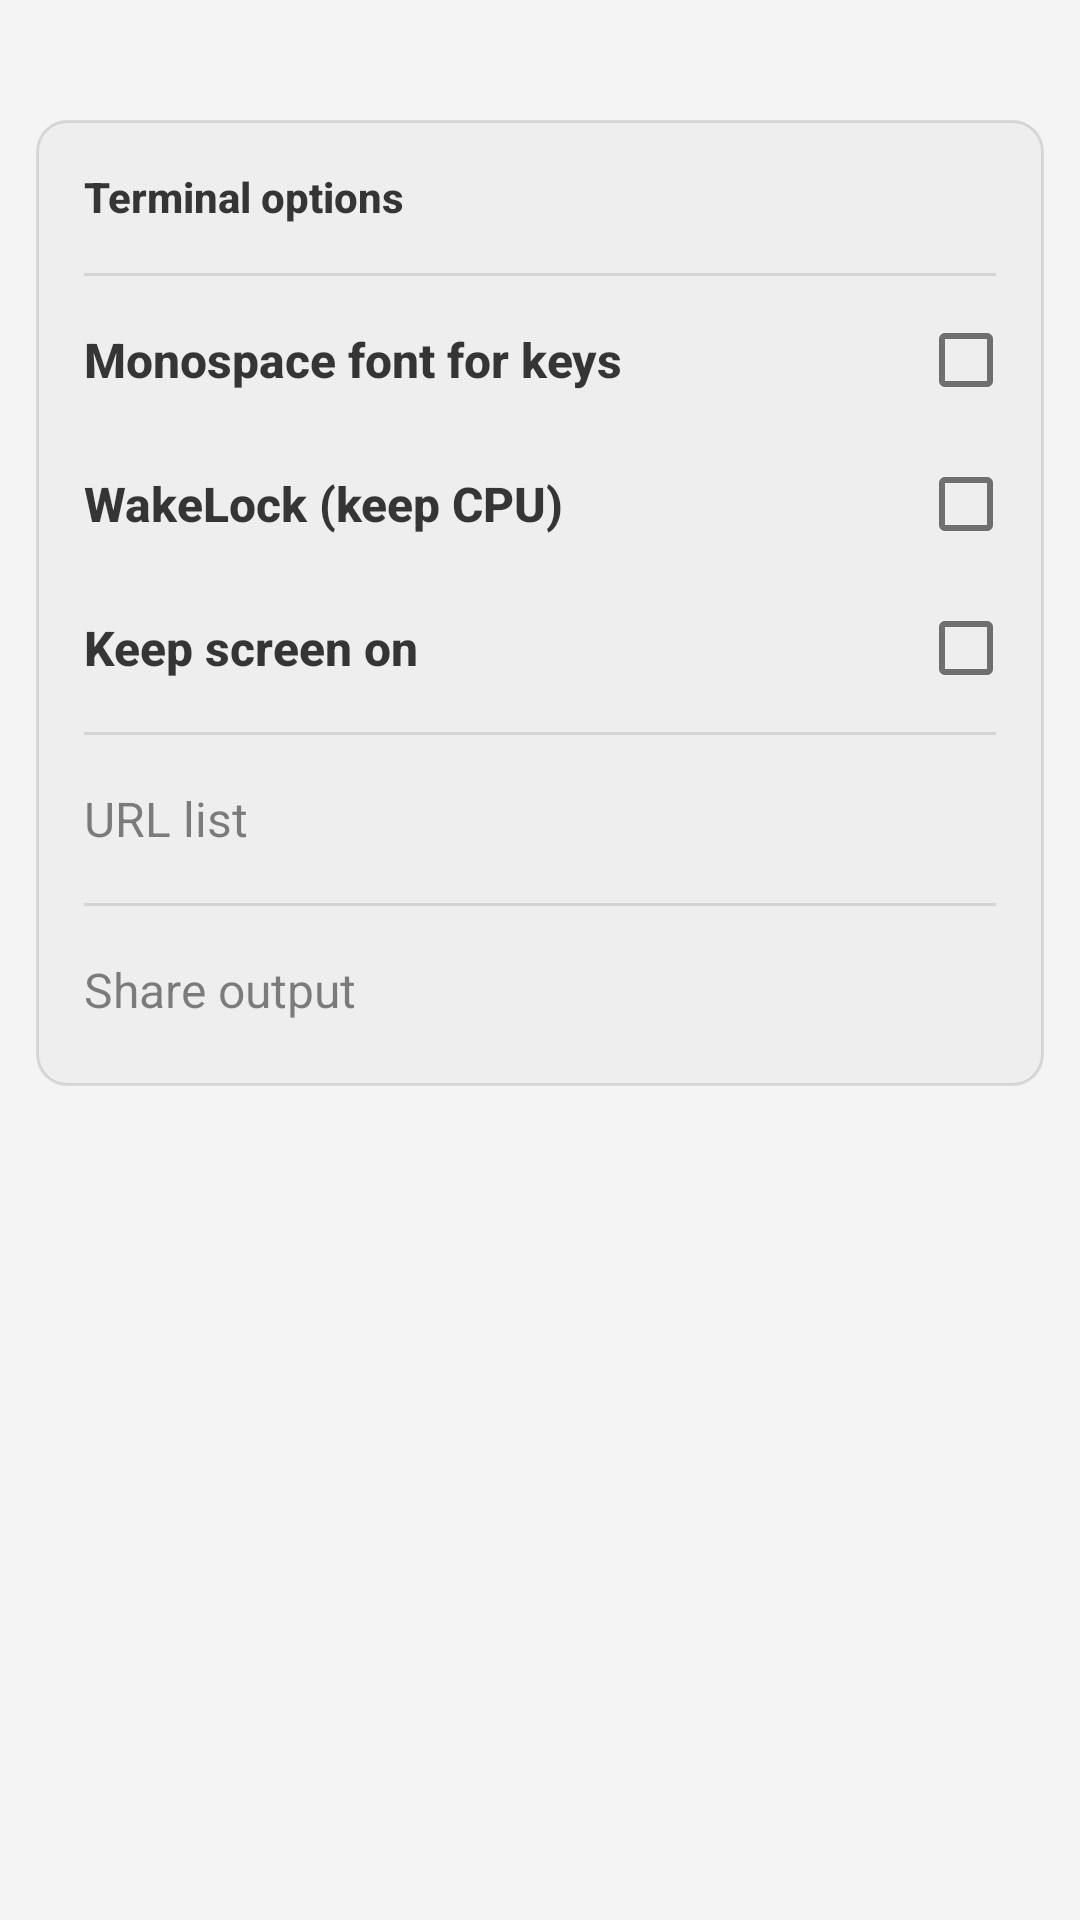

Android layout source for this screen:
<!-- AndroidManifest.xml: application theme AppTheme -->
<!-- res/layout/dialog_terminal_more.xml -->
<?xml version="1.0" encoding="utf-8"?>
<LinearLayout xmlns:android="http://schemas.android.com/apk/res/android"
    style="@style/dialogRootSmall"
    android:layout_width="match_parent"
    android:layout_height="match_parent"
    android:orientation="vertical">

    <LinearLayout
        android:layout_width="match_parent"
        android:layout_height="wrap_content"
        android:layout_marginBottom="8dp"
        android:alpha="0.9"
        android:background="@drawable/krscript_item_ripple_kon"
        android:orientation="vertical"
        android:paddingBottom="8dp">

        <TextView
            style="@style/textTitle"
            android:layout_width="match_parent"
            android:layout_height="wrap_content"
            android:paddingStart="16dp"
            android:paddingTop="16dp"
            android:paddingEnd="16dp"
            android:paddingBottom="16dp"
            android:text="@string/terminal_more_title" />

        <View
            android:layout_width="match_parent"
            android:layout_height="1dp"
            android:layout_marginStart="16dp"
            android:layout_marginEnd="16dp"
            android:layout_marginBottom="4dp"
            android:background="?android:attr/listDivider" />

        <CheckBox
            android:id="@+id/terminal_more_mono"
            android:layout_width="match_parent"
            android:layout_height="wrap_content"
            android:button="@null"
            android:drawableEnd="?android:attr/listChoiceIndicatorMultiple"
            android:gravity="center_vertical"
            android:minHeight="48dp"
            android:paddingStart="16dp"
            android:paddingEnd="10dp"
            android:textSize="16sp"
            android:text="@string/terminal_mono_toolbar" />

        <CheckBox
            android:id="@+id/terminal_more_wakelock"
            android:layout_width="match_parent"
            android:layout_height="wrap_content"
            android:button="@null"
            android:drawableEnd="?android:attr/listChoiceIndicatorMultiple"
            android:gravity="center_vertical"
            android:minHeight="48dp"
            android:paddingStart="16dp"
            android:paddingEnd="10dp"
            android:textSize="16sp"
            android:text="@string/terminal_wakelock" />

        <CheckBox
            android:id="@+id/terminal_more_keep_screen"
            android:layout_width="match_parent"
            android:layout_height="wrap_content"
            android:button="@null"
            android:drawableEnd="?android:attr/listChoiceIndicatorMultiple"
            android:gravity="center_vertical"
            android:minHeight="48dp"
            android:paddingStart="16dp"
            android:paddingEnd="10dp"
            android:textSize="16sp"
            android:text="@string/terminal_keep_screen_on" />

        <View
            android:layout_width="match_parent"
            android:layout_height="1dp"
            android:layout_marginStart="16dp"
            android:layout_marginTop="4dp"
            android:layout_marginEnd="16dp"
            android:layout_marginBottom="4dp"
            android:background="?android:attr/listDivider" />

        <TextView
            android:id="@+id/terminal_more_urls"
            android:layout_width="match_parent"
            android:layout_height="wrap_content"
            android:background="?attr/selectableItemBackground"
            android:clickable="true"
            android:focusable="true"
            android:minHeight="48dp"
            android:gravity="center_vertical"
            android:paddingStart="16dp"
            android:paddingEnd="16dp"
            android:text="@string/terminal_url_list"
            android:textSize="16sp" />

        <View
            android:layout_width="match_parent"
            android:layout_height="1dp"
            android:layout_marginStart="16dp"
            android:layout_marginTop="4dp"
            android:layout_marginEnd="16dp"
            android:layout_marginBottom="4dp"
            android:background="?android:attr/listDivider" />

        <TextView
            android:id="@+id/terminal_more_share"
            android:layout_width="match_parent"
            android:layout_height="wrap_content"
            android:background="?attr/selectableItemBackground"
            android:clickable="true"
            android:focusable="true"
            android:minHeight="48dp"
            android:gravity="center_vertical"
            android:paddingStart="16dp"
            android:paddingEnd="16dp"
            android:text="@string/terminal_share"
            android:textSize="16sp" />
    </LinearLayout>
</LinearLayout>
<!-- resources referenced by this layout -->
<resources>
  <!-- drawable krscript_item_ripple_kon (drawable) -->
  <?xml version="1.0" encoding="utf-8"?>
  <shape xmlns:android="http://schemas.android.com/apk/res/android"
      android:shape="rectangle">
      <solid android:color="?attr/cardDialog" />
      <stroke
          android:width="1dp"
          android:color="?attr/colorPirm" />
      <corners android:radius="10dp" />
  </shape>
  <string name="terminal_keep_screen_on">Keep screen on</string>
  <string name="terminal_mono_toolbar">Monospace font for keys</string>
  <string name="terminal_more_title">Terminal options</string>
  <string name="terminal_share">Share output</string>
  <string name="terminal_url_list">URL list</string>
  <string name="terminal_wakelock">WakeLock (keep CPU)</string>
  <style name="dialogRootSmall">
          <item name="android:layout_width">match_parent</item>
          <item name="android:layout_height">match_parent</item>
          <item name="android:orientation">vertical</item>
          <item name="android:paddingTop">40dp</item>
          <item name="android:paddingBottom">16dp</item>
          <item name="android:paddingLeft">12dp</item>
          <item name="android:paddingRight">12dp</item>
      </style>
  <style name="textTitle" parent="@style/TextAppearance.AppCompat.Title">
          <item name="android:textColor">?android:attr/textColorPrimary</item>
          <item name="android:textStyle">bold</item>
          <item name="android:textSize">14dp</item>
          <item name="android:breakStrategy">simple</item>
      </style>
  <color name="colorPrimary">#64CDB6</color>
  <color name="colorPrimaryDark">#30C7B6</color>
  <color name="colorAccent">#0dbda2</color>
  <color name="colorParseDark">#20605f5f</color>
  <color name="colorPirmDark">#20000000</color>
  <color name="status_bg_light">@android:color/white</color>
  <style name="AppTheme.AppBarOverlay.Light" parent="ThemeOverlay.AppCompat.ActionBar">
          <item name="titleTextColor">?android:textColorPrimary</item>
          <item name="subtitleTextColor">?android:textColorSecondary</item>
          <item name="android:popupBackground">@drawable/kr_spinner_popup_bg</item>
      </style>
  <color name="window_bg_light">#f4f4f4</color>
  <color name="cardBgLight">#CCFFFFFF</color>
  <color name="cardBgL">#1AAFAFAF</color>
  <color name="logPanelBgLight">#66FFFFFF</color>
  <style name="SceneSwitch" parent="Widget.AppCompat.CompoundButton.Switch">
          <item name="android:textColor">?android:attr/textColorPrimary</item>
          <item name="android:textStyle">bold</item>
          <item name="android:textSize">14dp</item>
          <item name="android:thumb">@drawable/switch_thumb</item>
          <item name="android:track">@drawable/switch_track</item>
          <item name="android:textAppearance">@style/textTitle</item>
          <item name="android:textOn" />
          <item name="android:textOff" />
          <item name="android:showText">false</item>
      </style>
  <!-- drawable switch_track (drawable) -->
  <?xml version="1.0" encoding="utf-8"?>
  <selector xmlns:android="http://schemas.android.com/apk/res/android">
      <item android:state_enabled="false" android:drawable="@drawable/switch_track_disabled"/>
      <item android:state_checked="true" android:drawable="@drawable/switch_track_open" />
      <item android:state_checked="false" android:drawable="@drawable/switch_track_close" />
      <item android:drawable="@drawable/switch_track_close" />
  </selector>
  <dimen name="activity_horizontal_margin">16dp</dimen>
  <dimen name="kr_spinner_popup_radius">8dp</dimen>
</resources>
